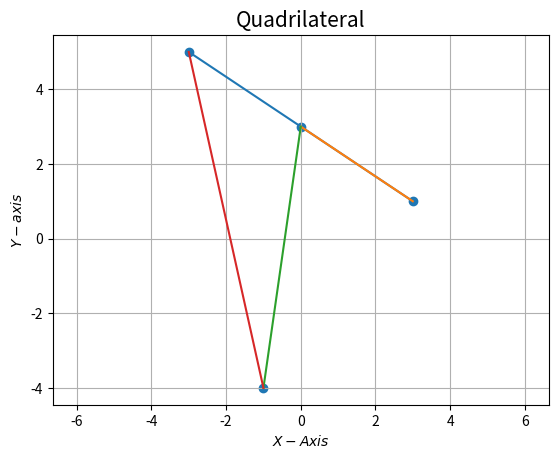

Write Python code to recreate this figure.
import numpy as np
import matplotlib.pyplot as plt
from numpy import linalg as LA
import math

A = np.array([-3, 5])
B = np.array([3,1])
C = np.array([0, 3])
D = np.array([-1, -4])

def linegen(A,B):
   len =2
   dim = A.shape[0]
   x_AB = np.zeros((dim,len))
   lam_1 = np.linspace(0,1,len)
   for i in range(len):
     temp1 = A + lam_1[i]*(B-A)
     x_AB[:,i]= temp1.T
   return x_AB

#Generating all lines
AB = linegen(A, B)
BC = linegen(B, C)
CD = linegen(C, D)
DA = linegen(D, A)

#Plotting all lines
plt.plot(AB[0,:],AB[1,:])
plt.plot(BC[0,:],BC[1,:])
plt.plot(CD[0,:],CD[1,:])
plt.plot(DA[0,:],DA[1,:])

#Labeling the coordinates
tri_coords = np.vstack((A,B,C,D)).T
plt.scatter(tri_coords[0,:], tri_coords[1,:])

plt.xlabel('$X-Axis$')
plt.ylabel('$Y-axis$')

plt.grid() # minor
plt.axis('equal')
plt.title('Quadrilateral',size=15)

plt.show()


